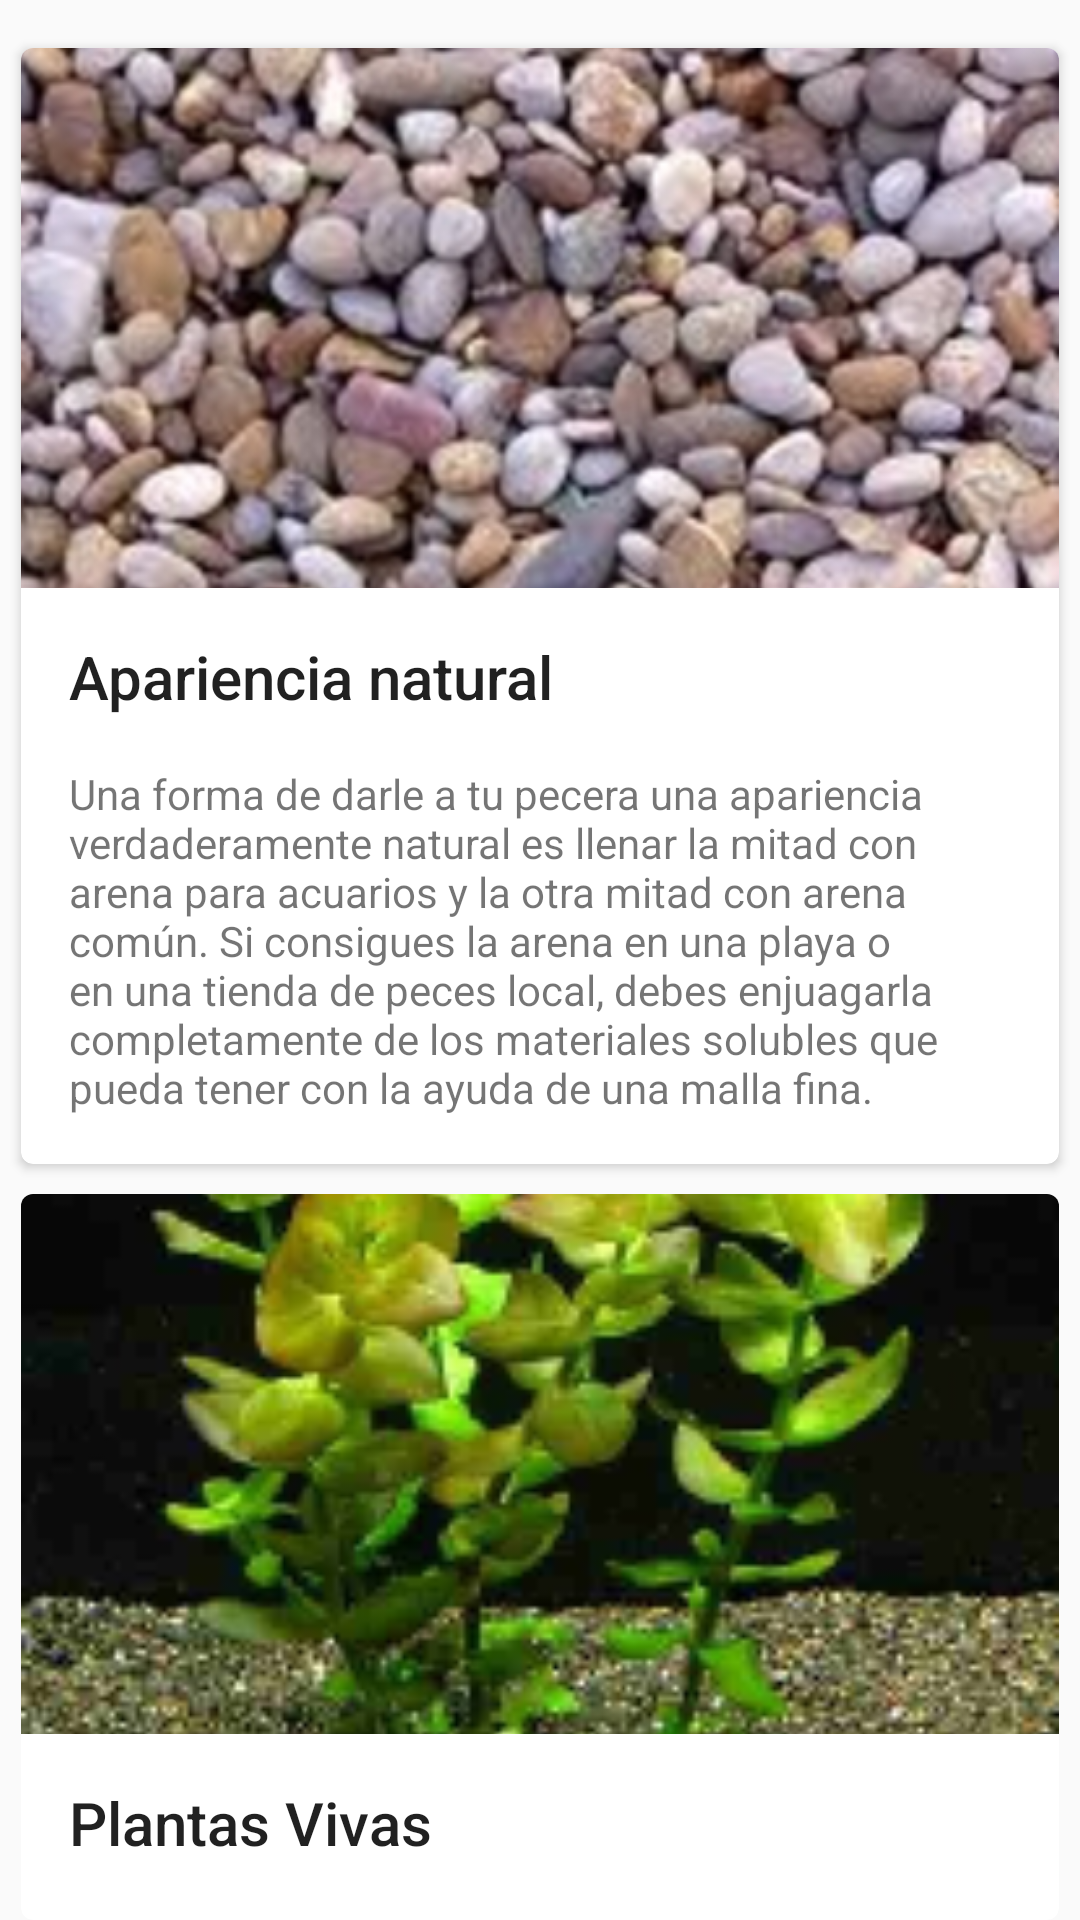

Write the Android layout XML for this screen, with the resource values it uses.
<!-- AndroidManifest.xml: application theme AppTheme -->
<!-- res/layout/fragment_ideas.xml -->
<?xml version="1.0" encoding="utf-8"?>
<LinearLayout xmlns:android="http://schemas.android.com/apk/res/android"
    xmlns:card_view="http://schemas.android.com/apk/res-auto"
    android:orientation="vertical"
    android:layout_width="match_parent"
    android:layout_height="match_parent">

    <android.support.v7.widget.CardView
        android:layout_width="match_parent"
        android:layout_height="wrap_content"
        android:layout_marginRight="7dp"
        android:layout_marginLeft="7dp"
        android:layout_marginTop="16dp"
        card_view:cardCornerRadius="4dp"
        android:elevation="3dp">

        <LinearLayout
            android:orientation="vertical"
            android:layout_width="match_parent"
            android:layout_height="wrap_content">

            <ImageView
                android:layout_width="match_parent"
                android:layout_height="180dp"
                android:src="@drawable/ideas_grava"
                android:scaleType="centerCrop"/>

            <LinearLayout
                android:orientation="vertical"
                android:layout_width="match_parent"
                android:layout_height="match_parent"
                android:padding="16dp">

                <TextView
                    android:layout_width="match_parent"
                    android:layout_height="wrap_content"
                    android:text="Apariencia natural"
                    android:textAppearance="@style/TextAppearance.AppCompat.Title" />

                <TextView
                    android:layout_width="match_parent"
                    android:layout_height="wrap_content"
                    android:paddingTop="16dp"
                    android:text="Una forma de darle a tu pecera una apariencia verdaderamente natural es llenar la mitad con arena para acuarios y la otra mitad con arena común. Si consigues la arena en una playa o en una tienda de peces local, debes enjuagarla completamente de los materiales solubles que pueda tener con la ayuda de una malla fina." />
            </LinearLayout>

        </LinearLayout>

    </android.support.v7.widget.CardView>

    <android.support.v7.widget.CardView
        android:layout_width="match_parent"
        android:layout_height="wrap_content"
        android:layout_marginRight="7dp"
        android:layout_marginLeft="7dp"
        android:layout_marginTop="10dp"
        card_view:cardCornerRadius="4dp"
        android:elevation="3dp">

        <LinearLayout
            android:orientation="vertical"
            android:layout_width="match_parent"
            android:layout_height="wrap_content">

            <ImageView
                android:layout_width="match_parent"
                android:layout_height="180dp"
                android:src="@drawable/ideas_plantas"
                android:scaleType="centerCrop"/>

            <LinearLayout
                android:orientation="vertical"
                android:layout_width="match_parent"
                android:layout_height="match_parent"
                android:padding="16dp">

                <TextView
                    android:layout_width="match_parent"
                    android:layout_height="wrap_content"
                    android:text="Plantas Vivas"
                    android:textAppearance="@style/TextAppearance.AppCompat.Title" />

                <TextView
                    android:layout_width="match_parent"
                    android:layout_height="wrap_content"
                    android:paddingTop="16dp"
                    android:text="Se recomienda usar plantas vivas no solo porque producen oxígeno y ayudan a mantener la calidad del agua, sino también porque los peces responden mejor a entornos que se asemejan a su hábitat natural. Hay muchas especies de plantas que se conservan con facilidad, pero es necesario que realices una investigación para que puedas mantenerlas vivas y saludables." />
            </LinearLayout>

        </LinearLayout>

    </android.support.v7.widget.CardView>

    <android.support.v7.widget.CardView
        android:layout_width="match_parent"
        android:layout_height="wrap_content"
        android:layout_marginRight="7dp"
        android:layout_marginLeft="7dp"
        android:layout_marginTop="10dp"
        card_view:cardCornerRadius="4dp"
        android:elevation="3dp">

        <LinearLayout
            android:orientation="vertical"
            android:layout_width="match_parent"
            android:layout_height="wrap_content">

            <ImageView
                android:layout_width="match_parent"
                android:layout_height="180dp"
                android:src="@drawable/ideas_decoracion"
                android:scaleType="centerCrop"/>

            <LinearLayout
                android:orientation="vertical"
                android:layout_width="match_parent"
                android:layout_height="match_parent"
                android:padding="16dp">

                <TextView
                    android:layout_width="match_parent"
                    android:layout_height="wrap_content"
                    android:text="Elige la decoración"
                    android:textAppearance="@style/TextAppearance.AppCompat.Title" />

                <TextView
                    android:layout_width="match_parent"
                    android:layout_height="wrap_content"
                    android:paddingTop="16dp"
                    android:text="Es mejor usar decoraciones naturales como madera flotante o mitades de coco debido a que tienen pocas probabilidades de dañar a los peces. Si decides usar decoraciones artificiales, busca troncos, rocas y pedazos de madera flotante que se vean naturales, que tengan bordes lisos y que estén fabricados con materiales no tóxicos." />
            </LinearLayout>

        </LinearLayout>

    </android.support.v7.widget.CardView>

    <android.support.v7.widget.CardView
        android:layout_width="match_parent"
        android:layout_height="wrap_content"
        android:layout_marginRight="7dp"
        android:layout_marginLeft="7dp"
        android:layout_marginTop="10dp"
        card_view:cardCornerRadius="4dp"
        android:elevation="3dp">

        <LinearLayout
            android:orientation="vertical"
            android:layout_width="match_parent"
            android:layout_height="wrap_content">

            <ImageView
                android:layout_width="match_parent"
                android:layout_height="180dp"
                android:src="@drawable/ideas_fondo"
                android:scaleType="centerCrop"/>

            <LinearLayout
                android:orientation="vertical"
                android:layout_width="match_parent"
                android:layout_height="match_parent"
                android:padding="16dp">

                <TextView
                    android:layout_width="match_parent"
                    android:layout_height="wrap_content"
                    android:text="Elige un fondo"
                    android:textAppearance="@style/TextAppearance.AppCompat.Title" />

                <TextView
                    android:layout_width="match_parent"
                    android:layout_height="wrap_content"
                    android:paddingTop="16dp"
                    android:text="El color negro le brinda profundidad a tu pecera y hace que luzca mucho mejor en comparación a una sin nada o llena de otras cosas. Una pecera con un fondo negro resaltará tanto en las fotos como en tu sala de estar." />
            </LinearLayout>

        </LinearLayout>

    </android.support.v7.widget.CardView>

    <android.support.v7.widget.CardView
        android:layout_width="match_parent"
        android:layout_height="wrap_content"
        android:layout_marginRight="7dp"
        android:layout_marginLeft="7dp"
        android:layout_marginTop="10dp"
        card_view:cardCornerRadius="4dp"
        android:elevation="3dp">

        <LinearLayout
            android:orientation="vertical"
            android:layout_width="match_parent"
            android:layout_height="wrap_content">

            <ImageView
                android:layout_width="match_parent"
                android:layout_height="180dp"
                android:src="@drawable/ideas_organiza"
                android:scaleType="centerCrop"/>

            <LinearLayout
                android:orientation="vertical"
                android:layout_width="match_parent"
                android:layout_height="match_parent"
                android:padding="16dp">

                <TextView
                    android:layout_width="match_parent"
                    android:layout_height="wrap_content"
                    android:text="Organiza plantas y decoraciones"
                    android:textAppearance="@style/TextAppearance.AppCompat.Title" />

                <TextView
                    android:layout_width="match_parent"
                    android:layout_height="wrap_content"
                    android:paddingTop="16dp"
                    android:text="Intenta crear un diseño que vaya de la izquierda o derecha hacia el centro. Coloca la pieza más grande que tengas al inicio. Es mejor que pongas plantas más grandes en la parte posterior y plantas más pequeñas en frente." />
            </LinearLayout>

        </LinearLayout>

    </android.support.v7.widget.CardView>

    <android.support.v7.widget.CardView
        android:layout_width="match_parent"
        android:layout_height="wrap_content"
        android:layout_marginRight="7dp"
        android:layout_marginLeft="7dp"
        android:layout_marginTop="10dp"
        android:layout_marginBottom="10dp"
        card_view:cardCornerRadius="4dp"
        android:elevation="3dp">

        <LinearLayout
            android:orientation="vertical"
            android:layout_width="match_parent"
            android:layout_height="wrap_content">

            <ImageView
                android:layout_width="match_parent"
                android:layout_height="180dp"
                android:src="@drawable/ideas_iluminacion"
                android:scaleType="centerCrop"/>

            <LinearLayout
                android:orientation="vertical"
                android:layout_width="match_parent"
                android:layout_height="match_parent"
                android:padding="16dp">

                <TextView
                    android:layout_width="match_parent"
                    android:layout_height="wrap_content"
                    android:text="Ilumina tu pecera"
                    android:textAppearance="@style/TextAppearance.AppCompat.Title" />

                <TextView
                    android:layout_width="match_parent"
                    android:layout_height="wrap_content"
                    android:paddingTop="16dp"
                    android:text="Distintos tipos de iluminación puede tener efectos sorprendentes en la apariencia de tu pecera. Puedes probar una iluminación muy interesante como la luz de luna." />
            </LinearLayout>

        </LinearLayout>

    </android.support.v7.widget.CardView>

</LinearLayout>
<!-- resources referenced by this layout -->
<resources>
  <!-- drawable ideas_decoracion: png bitmap (drawable, 103251 bytes) -->
  <!-- drawable ideas_fondo: png bitmap (drawable, 126713 bytes) -->
  <!-- drawable ideas_grava: png bitmap (drawable, 282068 bytes) -->
  <!-- drawable ideas_iluminacion: png bitmap (drawable, 122508 bytes) -->
  <!-- drawable ideas_organiza: png bitmap (drawable, 81565 bytes) -->
  <!-- drawable ideas_plantas: png bitmap (drawable, 81048 bytes) -->
  <style name="AppTheme" parent="Theme.AppCompat.Light.NoActionBar">
          
          <item name="colorPrimary">@color/azul</item>
          <item name="colorPrimaryDark">@color/colorPrimaryDark</item>
          <item name="colorAccent">@color/colorAccent</item>
      </style>
  <color name="azul">#3D7F9E</color>
  <color name="colorPrimaryDark">#455A64</color>
  <color name="colorAccent">#536DFE</color>
</resources>
